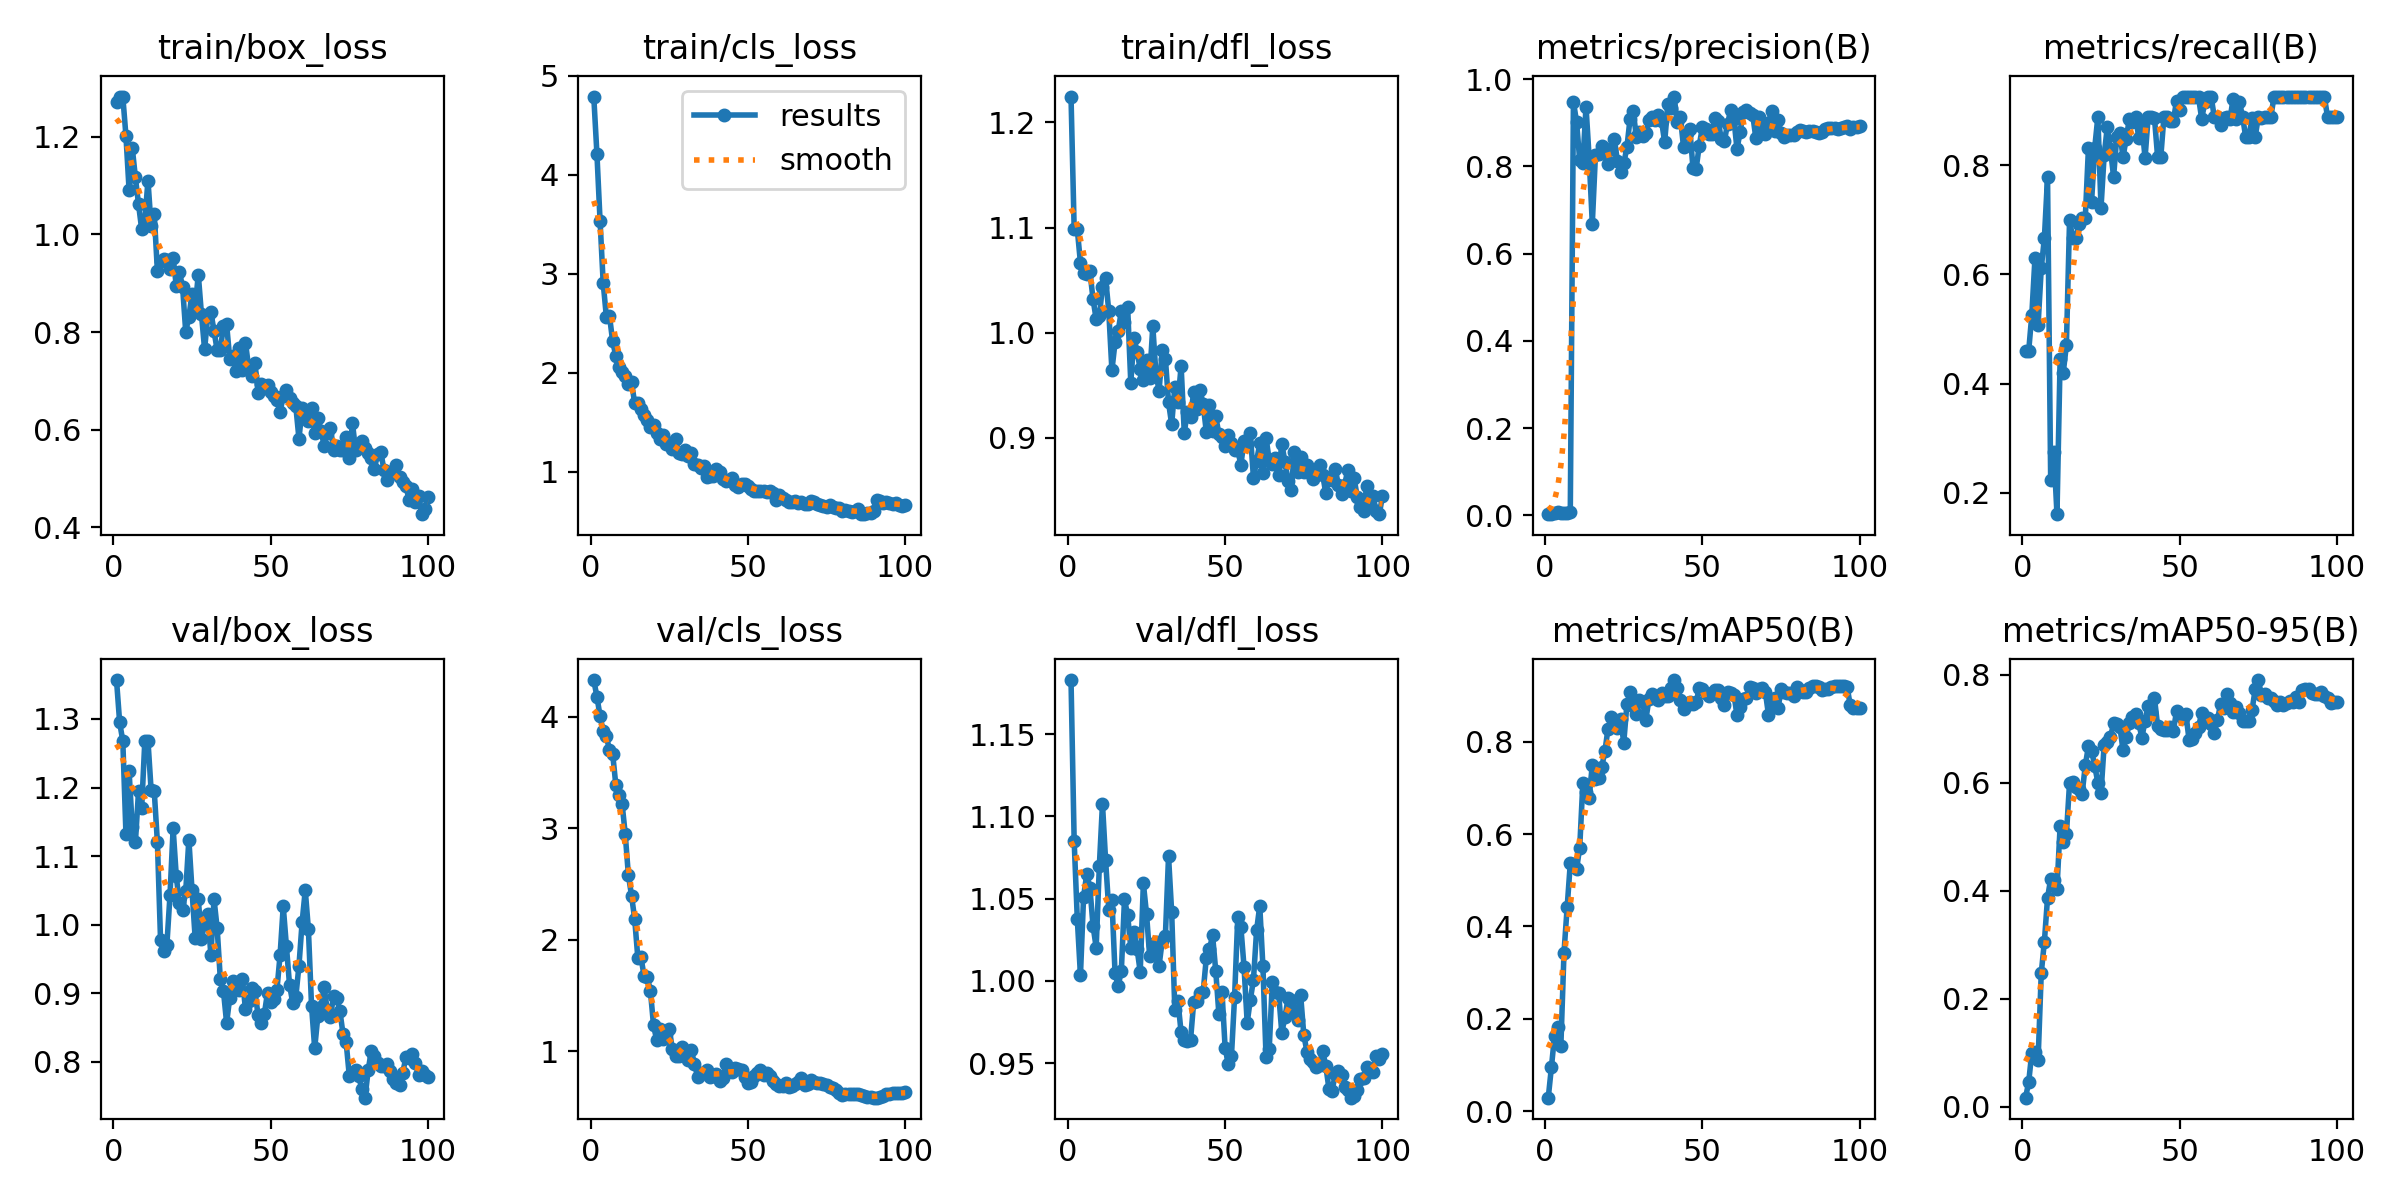

The data file committed next to this chart (first rows):
epoch, time, train/box_loss, train/cls_loss, train/dfl_loss, metrics/precision(B), metrics/recall(B), metrics/mAP50(B), metrics/mAP50-95(B), val/box_loss, val/cls_loss, val/dfl_loss, lr/pg0, lr/pg1, lr/pg2
1, 9.054, 1.271, 4.79, 1.225, 0.00279, 0.4593, 0.02893, 0.01666, 1.357, 4.327, 1.183, 7e-05, 7e-05, 7e-05
2, 11.82, 1.281, 4.214, 1.099, 0.00427, 0.4593, 0.09475, 0.04493, 1.295, 4.179, 1.085, 0.0001485, 0.0001485, 0.0001485
3, 14.34, 1.282, 3.536, 1.098, 0.00654, 0.5259, 0.1636, 0.1003, 1.268, 4.005, 1.037, 0.0002254, 0.0002254, 0.0002254
4, 16.9, 1.202, 2.906, 1.066, 0.00826, 0.6296, 0.1813, 0.1003, 1.132, 3.868, 1.003, 0.0003008, 0.0003008, 0.0003008
5, 19.48, 1.091, 2.568, 1.057, 0.00558, 0.5074, 0.1403, 0.08645, 1.224, 3.828, 1.051, 0.0003746, 0.0003746, 0.0003746
6, 22.08, 1.178, 2.576, 1.056, 0.00595, 0.6111, 0.3434, 0.247, 1.142, 3.698, 1.065, 0.0004467, 0.0004467, 0.0004467
7, 25.05, 1.117, 2.319, 1.058, 0.00659, 0.6667, 0.441, 0.3057, 1.12, 3.668, 1.057, 0.0005173, 0.0005173, 0.0005173
8, 27.63, 1.062, 2.173, 1.032, 0.00692, 0.7778, 0.5366, 0.3865, 1.195, 3.391, 1.033, 0.0005863, 0.0005863, 0.0005863
9, 30.21, 1.01, 2.062, 1.013, 0.9486, 0.2224, 0.5354, 0.4217, 1.171, 3.298, 1.02, 0.0006538, 0.0006538, 0.0006538
10, 32.86, 1.029, 2.013, 1.016, 0.9015, 0.2753, 0.5243, 0.4197, 1.268, 3.221, 1.07, 0.0007196, 0.0007196, 0.0007196
11, 35.44, 1.11, 1.97, 1.044, 0.8137, 0.1607, 0.5709, 0.4037, 1.268, 2.948, 1.108, 0.0007839, 0.0007839, 0.0007839
12, 37.82, 1.017, 1.884, 1.052, 0.8087, 0.4444, 0.7115, 0.5192, 1.196, 2.583, 1.073, 0.0008465, 0.0008465, 0.0008465
13, 40.37, 1.041, 1.911, 1.021, 0.9371, 0.4202, 0.6909, 0.4896, 1.194, 2.397, 1.043, 0.0008812, 0.0008812, 0.0008812
14, 42.89, 0.9247, 1.693, 0.9643, 0.8191, 0.471, 0.679, 0.5046, 1.12, 2.189, 1.049, 0.0008713, 0.0008713, 0.0008713
15, 45.43, 0.9449, 1.694, 0.9909, 0.6688, 0.6992, 0.7499, 0.5993, 0.9771, 1.841, 1.005, 0.0008614, 0.0008614, 0.0008614
16, 48, 0.9496, 1.64, 1.002, 0.8268, 0.6667, 0.7184, 0.6015, 0.9623, 1.845, 0.997, 0.0008515, 0.0008515, 0.0008515
17, 50.64, 0.9469, 1.579, 1.021, 0.8292, 0.6667, 0.7212, 0.5911, 0.9699, 1.674, 1.006, 0.0008416, 0.0008416, 0.0008416
18, 53.19, 0.9283, 1.529, 1.011, 0.846, 0.6932, 0.7453, 0.5883, 1.043, 1.665, 1.05, 0.0008317, 0.0008317, 0.0008317
19, 55.87, 0.9519, 1.449, 1.025, 0.8393, 0.7037, 0.7793, 0.5799, 1.14, 1.545, 1.04, 0.0008218, 0.0008218, 0.0008218
20, 58.6, 0.8945, 1.475, 0.9525, 0.8055, 0.7037, 0.8287, 0.6318, 1.071, 1.233, 1.02, 0.0008119, 0.0008119, 0.0008119
21, 61.08, 0.9228, 1.39, 0.9951, 0.8396, 0.831, 0.8533, 0.6675, 1.031, 1.104, 1.03, 0.000802, 0.000802, 0.000802
22, 63.62, 0.8927, 1.33, 0.9821, 0.8626, 0.7331, 0.837, 0.6594, 1.022, 1.198, 1.02, 0.0007921, 0.0007921, 0.0007921
23, 66.29, 0.8008, 1.372, 0.9654, 0.8115, 0.8321, 0.8288, 0.6306, 1.048, 1.111, 1.006, 0.0007822, 0.0007822, 0.0007822
24, 68.91, 0.831, 1.277, 0.9549, 0.7864, 0.8889, 0.8487, 0.6002, 1.124, 1.16, 1.059, 0.0007723, 0.0007723, 0.0007723
25, 71.71, 0.8784, 1.289, 0.9741, 0.8067, 0.7222, 0.7981, 0.5811, 1.05, 1.2, 1.041, 0.0007624, 0.0007624, 0.0007624
26, 74.38, 0.8518, 1.228, 0.957, 0.8437, 0.8185, 0.8812, 0.6695, 0.9808, 1.021, 1.015, 0.0007525, 0.0007525, 0.0007525
27, 77.12, 0.9174, 1.332, 1.006, 0.9093, 0.8704, 0.907, 0.6752, 1.037, 0.9566, 1.022, 0.0007426, 0.0007426, 0.0007426
28, 79.74, 0.8368, 1.188, 0.9607, 0.9263, 0.8299, 0.8773, 0.6842, 0.9794, 0.9623, 1.024, 0.0007327, 0.0007327, 0.0007327
29, 82.29, 0.7647, 1.176, 0.945, 0.8681, 0.7787, 0.8607, 0.7098, 1.001, 1.041, 1.009, 0.0007228, 0.0007228, 0.0007228
30, 84.79, 0.8327, 1.225, 0.9837, 0.8797, 0.8516, 0.8903, 0.709, 1.016, 1, 1.024, 0.0007129, 0.0007129, 0.0007129
31, 87.29, 0.8408, 1.162, 0.9755, 0.8699, 0.8584, 0.8866, 0.7037, 0.9557, 0.9209, 1.028, 0.000703, 0.000703, 0.000703
32, 89.76, 0.8019, 1.192, 0.9338, 0.877, 0.8148, 0.8466, 0.6597, 1.037, 1.011, 1.076, 0.0006931, 0.0006931, 0.0006931
33, 92.35, 0.7629, 1.081, 0.9129, 0.9052, 0.8489, 0.8922, 0.6839, 0.9946, 0.8909, 1.042, 0.0006832, 0.0006832, 0.0006832
34, 94.85, 0.7639, 1.068, 0.9484, 0.9134, 0.8847, 0.9035, 0.7109, 0.9207, 0.7752, 0.9824, 0.0006733, 0.0006733, 0.0006733
35, 97.46, 0.8123, 1.044, 0.9344, 0.9055, 0.8798, 0.8944, 0.7214, 0.9031, 0.808, 0.9876, 0.0006634, 0.0006634, 0.0006634
36, 99.99, 0.8159, 1.061, 0.9684, 0.9176, 0.8889, 0.8908, 0.727, 0.8569, 0.8023, 0.9687, 0.0006535, 0.0006535, 0.0006535
37, 102.6, 0.7448, 0.9446, 0.9051, 0.905, 0.8507, 0.9047, 0.7099, 0.8939, 0.8341, 0.9642, 0.0006436, 0.0006436, 0.0006436
38, 105.1, 0.7517, 0.9598, 0.9246, 0.8555, 0.8749, 0.8992, 0.6834, 0.9179, 0.7736, 0.9635, 0.0006337, 0.0006337, 0.0006337
39, 107.7, 0.7212, 0.9565, 0.9202, 0.9421, 0.8135, 0.8989, 0.7147, 0.9145, 0.7778, 0.9642, 0.0006238, 0.0006238, 0.0006238
40, 110.2, 0.7679, 1.033, 0.9438, 0.9344, 0.8889, 0.9163, 0.7426, 0.9054, 0.7988, 0.9872, 0.0006139, 0.0006139, 0.0006139
41, 112.7, 0.7232, 0.9981, 0.9274, 0.9601, 0.8889, 0.9337, 0.73, 0.9216, 0.7326, 0.988, 0.000604, 0.000604, 0.000604
42, 115.1, 0.7778, 0.9302, 0.9455, 0.9013, 0.8861, 0.9158, 0.7561, 0.8768, 0.7605, 0.9928, 0.0005941, 0.0005941, 0.0005941
43, 117.7, 0.728, 0.9062, 0.9322, 0.9136, 0.8148, 0.8909, 0.705, 0.8883, 0.8837, 0.9932, 0.0005842, 0.0005842, 0.0005842
44, 120.2, 0.7101, 0.9157, 0.9061, 0.8441, 0.8148, 0.8714, 0.6998, 0.9076, 0.8514, 1.014, 0.0005743, 0.0005743, 0.0005743
45, 122.7, 0.7375, 0.9361, 0.9312, 0.8755, 0.8889, 0.8793, 0.6981, 0.9033, 0.8172, 1.019, 0.0005644, 0.0005644, 0.0005644
46, 125.2, 0.6762, 0.8668, 0.907, 0.8859, 0.8889, 0.8866, 0.697, 0.868, 0.8542, 1.028, 0.0005545, 0.0005545, 0.0005545
47, 127.7, 0.6937, 0.8526, 0.9208, 0.7967, 0.8809, 0.8807, 0.7027, 0.8564, 0.8432, 1.006, 0.0005446, 0.0005446, 0.0005446
48, 130.3, 0.6863, 0.8796, 0.9038, 0.7945, 0.882, 0.8855, 0.6962, 0.8701, 0.834, 0.9801, 0.0005347, 0.0005347, 0.0005347
49, 132.8, 0.6921, 0.8734, 0.9006, 0.8477, 0.918, 0.9156, 0.7318, 0.9011, 0.7683, 0.9933, 0.0005248, 0.0005248, 0.0005248
50, 135.3, 0.6764, 0.8604, 0.8925, 0.8903, 0.9006, 0.9151, 0.7261, 0.8874, 0.7132, 0.959, 0.0005149, 0.0005149, 0.0005149
51, 137.8, 0.6695, 0.8308, 0.9023, 0.8849, 0.9259, 0.9048, 0.7205, 0.8921, 0.7276, 0.9496, 0.000505, 0.000505, 0.000505
52, 140.3, 0.6618, 0.8105, 0.8955, 0.8734, 0.9259, 0.8996, 0.7264, 0.9055, 0.7758, 0.9543, 0.0004951, 0.0004951, 0.0004951
53, 142.8, 0.6363, 0.81, 0.8884, 0.8745, 0.9259, 0.9053, 0.6788, 0.9561, 0.8046, 0.9904, 0.0004852, 0.0004852, 0.0004852
54, 145.3, 0.6691, 0.8098, 0.8884, 0.9113, 0.9259, 0.9118, 0.6809, 1.027, 0.8354, 1.039, 0.0004753, 0.0004753, 0.0004753
55, 148, 0.6808, 0.8029, 0.8746, 0.9051, 0.9259, 0.9129, 0.6925, 0.9693, 0.7881, 1.033, 0.0004654, 0.0004654, 0.0004654
56, 150.5, 0.6652, 0.8021, 0.8971, 0.8629, 0.9244, 0.8939, 0.7034, 0.9126, 0.8107, 1.009, 0.0004555, 0.0004555, 0.0004555
57, 153, 0.6546, 0.8063, 0.8939, 0.8588, 0.8853, 0.879, 0.7285, 0.8865, 0.7797, 0.9747, 0.0004456, 0.0004456, 0.0004456
58, 155.5, 0.648, 0.7841, 0.9044, 0.8981, 0.9151, 0.9067, 0.7139, 0.8949, 0.7353, 0.9884, 0.0004357, 0.0004357, 0.0004357
59, 158, 0.5816, 0.7161, 0.8619, 0.9295, 0.9259, 0.9065, 0.7188, 0.9404, 0.7066, 1.001, 0.0004258, 0.0004258, 0.0004258
60, 160.5, 0.6436, 0.7668, 0.8781, 0.9097, 0.9259, 0.9022, 0.708, 1.004, 0.6885, 1.031, 0.0004159, 0.0004159, 0.0004159
... 40 more rows
